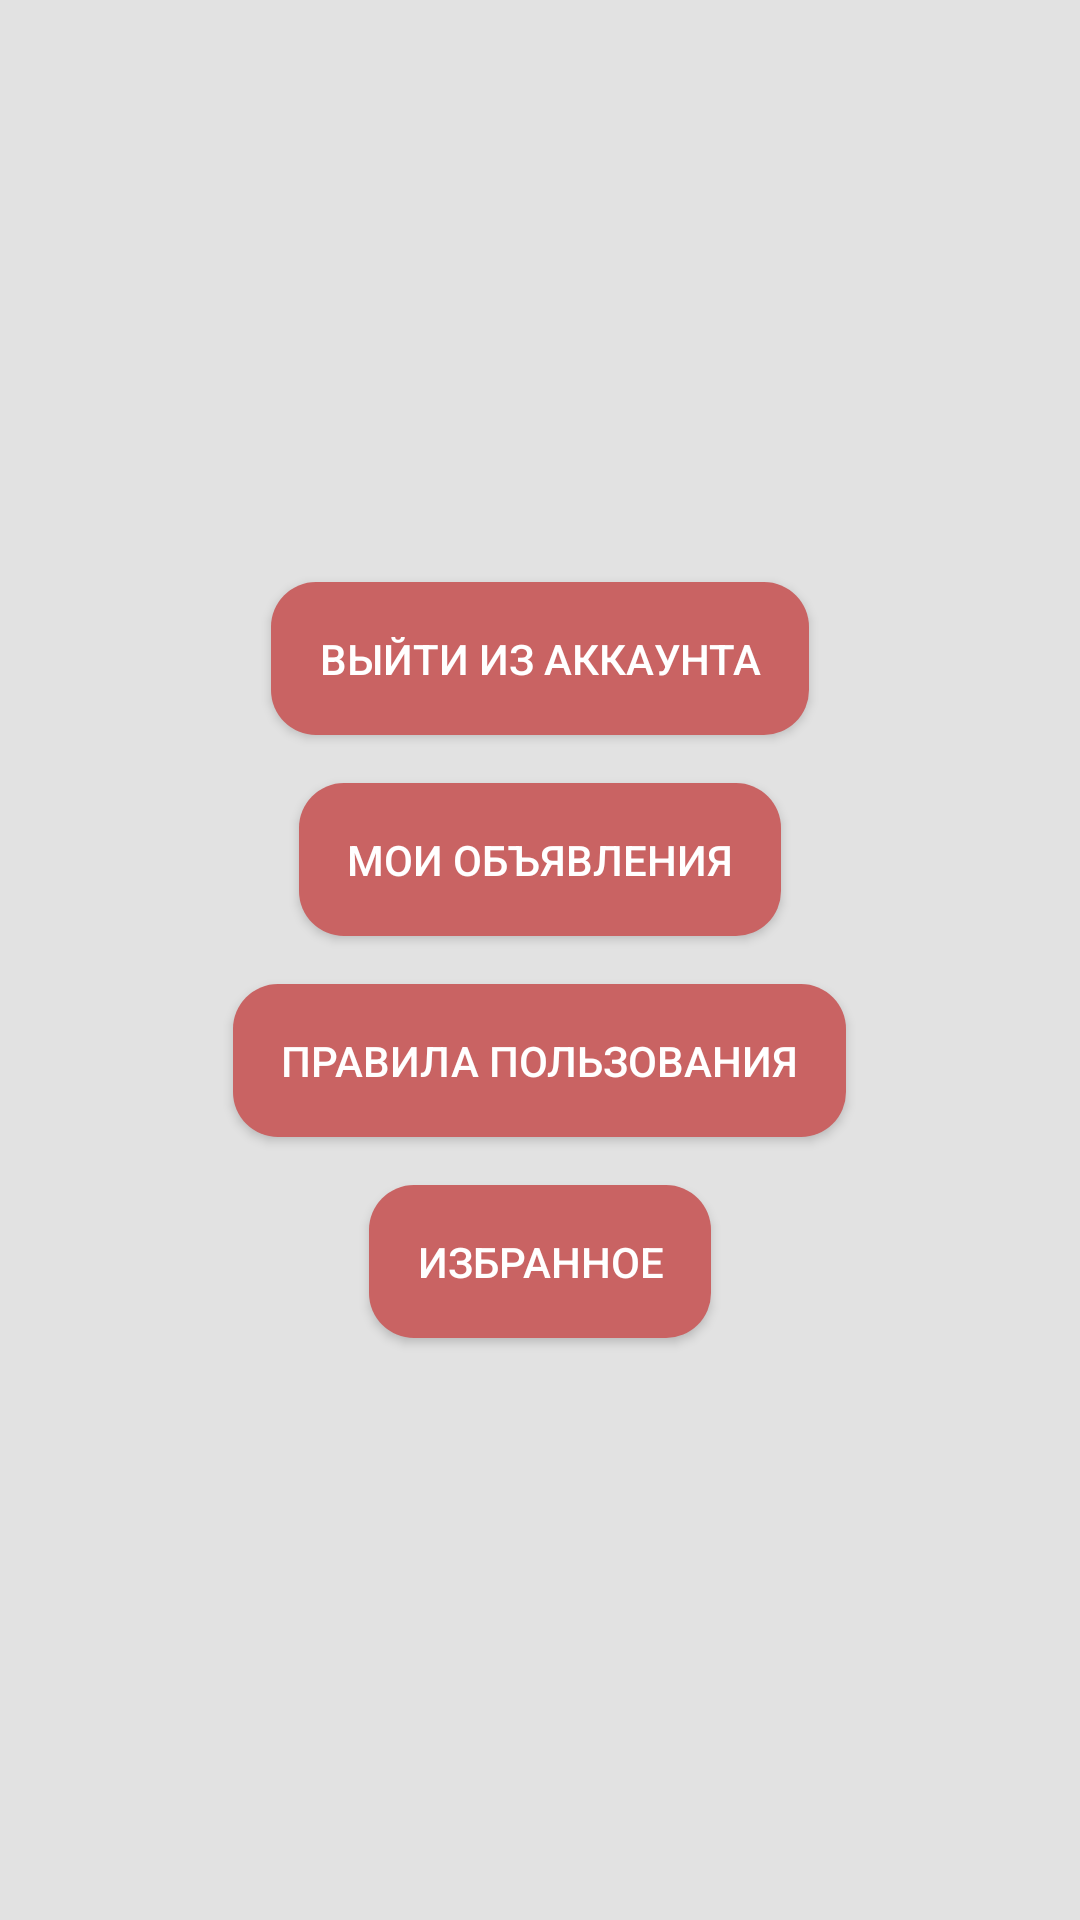

Layout XML and referenced resources for this Android screen:
<!-- AndroidManifest.xml: application theme AppTheme -->
<!-- res/layout/activity_user.xml -->
<?xml version="1.0" encoding="utf-8"?>
<LinearLayout xmlns:android="http://schemas.android.com/apk/res/android"
    android:layout_width="match_parent"
    android:layout_height="match_parent"
    xmlns:tools="http://schemas.android.com/tools"
    android:orientation="vertical"
    android:layout_gravity="center"
    android:gravity="center"
    android:background="@drawable/background"
    android:padding="16dp">

    <TextView
        android:id="@+id/tv_login"
        tools:text="Login test"
        android:textSize="28sp"
        android:visibility="gone"
        android:textAlignment="center"
        android:layout_width="match_parent"
        android:layout_height="wrap_content" />

    <TextView
        android:id="@+id/tv_email"
        tools:text="Email test"
        android:textSize="28sp"
        android:visibility="gone"
        android:textAlignment="center"
        android:layout_width="match_parent"
        android:layout_height="wrap_content" />

    <Button
        android:id="@+id/btn_exit"
        android:padding="16dp"
        android:textColor="#fff"
        android:background="@drawable/back_button_red"
        android:text="@string/exit_from_account"
        android:layout_width="wrap_content"
        android:layout_height="wrap_content"/>

    <Button
        android:text="Мои объявления"
        android:background="@drawable/back_button_red"
        android:padding="16dp"
        android:layout_margin="16dp"
        android:textColor="#fff"
        android:onClick="myAds"
        android:layout_width="wrap_content"
        android:layout_height="wrap_content"/>

    <Button
        android:text="Правила пользования"
        android:background="@drawable/back_button_red"
        android:padding="16dp"
        android:textColor="#fff"
        android:onClick="rules"
        android:layout_width="wrap_content"
        android:layout_height="wrap_content"/>

    <Button
        android:text="Избранное"
        android:background="@drawable/back_button_red"
        android:padding="16dp"
        android:textColor="#fff"
        android:onClick="favorits"
        android:layout_marginTop="16dp"
        android:layout_width="wrap_content"
        android:layout_height="wrap_content"/>

</LinearLayout>
<!-- resources referenced by this layout -->
<resources>
  <!-- drawable back_button_red (drawable) -->
  <?xml version="1.0" encoding="utf-8"?>
  <shape xmlns:android="http://schemas.android.com/apk/res/android"
      android:shape="rectangle" android:padding="10dp">
      <solid android:color="#C96363"/>
      <corners
          android:bottomRightRadius="15dp"
          android:bottomLeftRadius="15dp"
          android:topLeftRadius="15dp"
          android:topRightRadius="15dp"/>
  </shape>
  <!-- drawable background (drawable) -->
  <?xml version="1.0" encoding="utf-8"?>
  <shape xmlns:android="http://schemas.android.com/apk/res/android" android:shape="rectangle" >
      <solid android:color="#E2E2E2"/>
  
      <corners
          android:radius="0dp"/>
  
  </shape>
  <string name="exit_from_account">Выйти из аккаунта</string>
  <style name="AppTheme" parent="Theme.AppCompat.Light.NoActionBar">
          
          <item name="colorPrimary">@color/colorPrimary</item>
          <item name="colorPrimaryDark">@color/colorPrimaryDark</item>
          <item name="colorAccent">@color/colorAccent</item>
      </style>
  <!-- not gathered from this repository: default colours our renderer supplied (Android Studio template values) -->
  <color name="colorPrimary">#FF6200EE</color>
  <color name="colorPrimaryDark">#FF3700B3</color>
  <color name="colorAccent">#FF03DAC5</color>
</resources>
